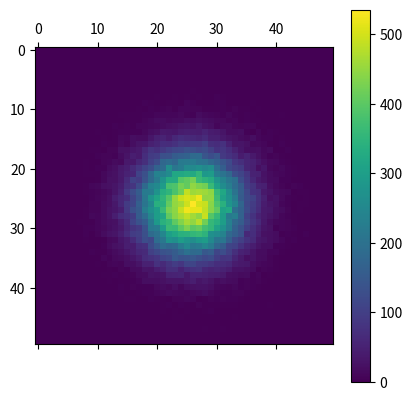

The script that saved this image:
import numpy as np
import matplotlib.pyplot as plt


mu, sigma = 0, 1
np.random.seed(0)
data_x = np.random.normal(mu, sigma, 100000)
data_y = np.random.normal(mu, sigma, 100000)

hist, x_edges, y_edges = np.histogram2d(data_x, data_y, bins=(50, 50))
cs = plt.matshow(hist)
plt.colorbar(cs)

plt.show()